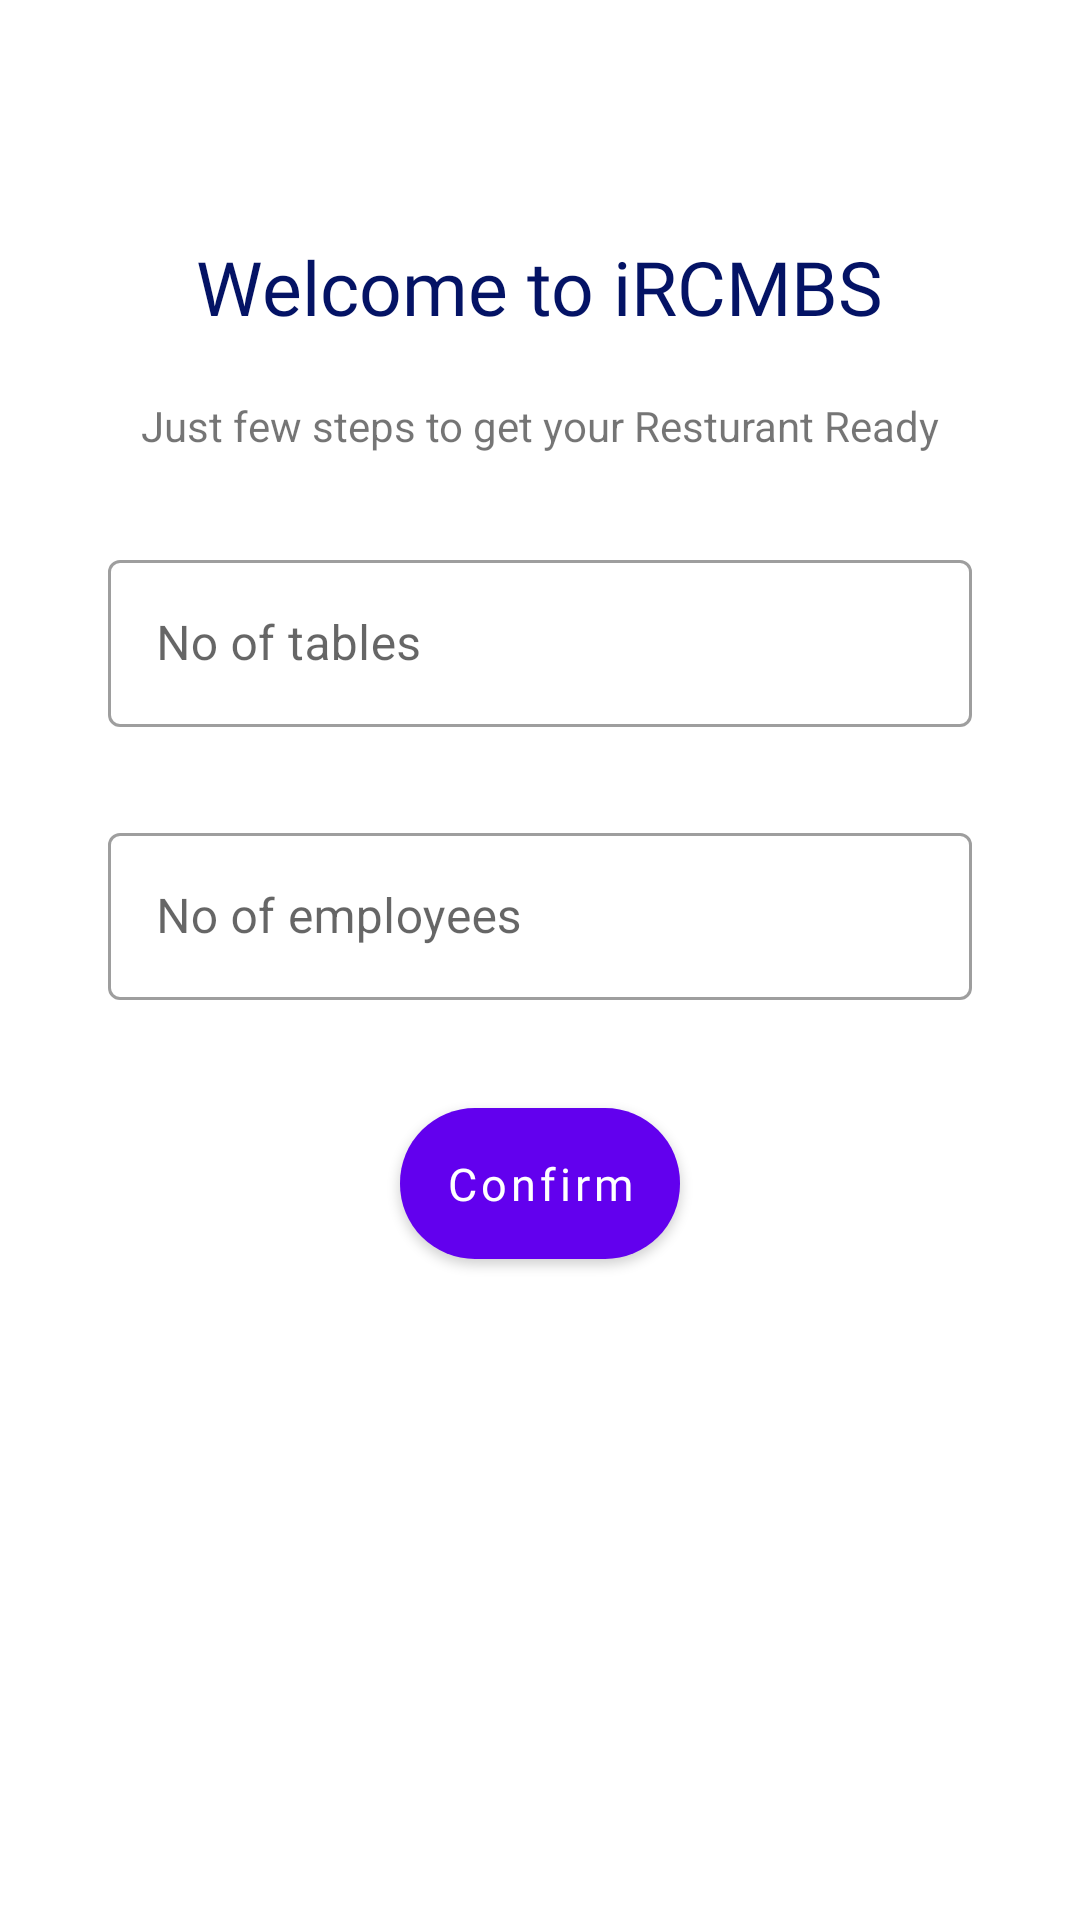

Here is an Android app screen rendered from its layout file. Give the layout XML and the strings, colors and styles it references.
<!-- AndroidManifest.xml: application theme AppTheme -->
<!-- res/layout/rest_basic_details.xml -->
<?xml version="1.0" encoding="utf-8"?>
<androidx.constraintlayout.widget.ConstraintLayout xmlns:android="http://schemas.android.com/apk/res/android"
    xmlns:app="http://schemas.android.com/apk/res-auto"
    android:layout_width="match_parent"
    android:layout_height="match_parent">

    <com.google.android.material.textview.MaterialTextView
        android:id="@+id/materialTextView5"
        android:layout_width="wrap_content"
        android:layout_height="wrap_content"
        android:layout_marginTop="20dp"
        android:fontFamily="@font/nunito_bold"
        android:text="Welcome to iRCMBS"
        android:textAllCaps="false"
        android:textColor="@color/colorDarkBlue"
        android:textSize="25sp"
        app:layout_constraintBottom_toBottomOf="parent"
        app:layout_constraintEnd_toEndOf="parent"
        app:layout_constraintStart_toStartOf="parent"
        app:layout_constraintTop_toTopOf="parent"
        app:layout_constraintVertical_bias="0.100000024" />

    <com.google.android.material.textview.MaterialTextView
        android:id="@+id/materialTextView7"
        android:layout_width="wrap_content"
        android:layout_height="wrap_content"
        android:layout_marginTop="20dp"
        android:text="Just few steps to get your Resturant Ready"
        app:layout_constraintEnd_toEndOf="@+id/materialTextView5"
        app:layout_constraintStart_toStartOf="@+id/materialTextView5"
        app:layout_constraintTop_toBottomOf="@+id/materialTextView5" />

    <com.google.android.material.textfield.TextInputLayout
        android:id="@+id/textInputLayout3"
        style="@style/Widget.MaterialComponents.TextInputLayout.OutlinedBox"
        android:layout_width="0dp"
        android:layout_height="wrap_content"

        android:layout_marginTop="30dp"
        app:layout_constraintEnd_toStartOf="@+id/guideline14"
        app:layout_constraintStart_toStartOf="@+id/guideline13"
        app:layout_constraintTop_toBottomOf="@+id/materialTextView7"
        app:startIconDrawable="@drawable/ic_person_black_24dp">

        <com.google.android.material.textfield.TextInputEditText
            android:id="@+id/no_tables"
            android:layout_width="match_parent"
            android:layout_height="wrap_content"
            android:hint="No of tables " />
    </com.google.android.material.textfield.TextInputLayout>

    <com.google.android.material.textfield.TextInputLayout
        android:id="@+id/textInputLayout4"
        style="@style/Widget.MaterialComponents.TextInputLayout.OutlinedBox"
        android:layout_width="0dp"
        android:layout_height="wrap_content"
        android:layout_marginTop="30dp"
        app:layout_constraintEnd_toStartOf="@+id/guideline14"
        app:layout_constraintStart_toStartOf="@+id/guideline13"
        app:layout_constraintTop_toBottomOf="@+id/textInputLayout3"
        app:startIconDrawable="@drawable/ic_person_black_24dp">

        <com.google.android.material.textfield.TextInputEditText
            android:id="@+id/no_employees"
            android:layout_width="match_parent"
            android:layout_height="wrap_content"
            android:hint="No of employees " />
    </com.google.android.material.textfield.TextInputLayout>

    <com.google.android.material.button.MaterialButton
        android:id="@+id/materialButton3"
        android:layout_width="wrap_content"
        android:layout_height="wrap_content"
        android:layout_marginTop="30dp"
        android:fontFamily="@font/nunito_bold"
        android:padding="15sp"
        android:text="Confirm"
        android:textAllCaps="false"
        android:textSize="15sp"
        app:cornerRadius="25sp"
        app:layout_constraintEnd_toStartOf="@+id/guideline14"
        app:layout_constraintStart_toStartOf="@+id/guideline13"
        app:layout_constraintTop_toBottomOf="@+id/textInputLayout4" />

    <androidx.constraintlayout.widget.Guideline
        android:id="@+id/guideline13"
        android:layout_width="wrap_content"
        android:layout_height="wrap_content"
        android:orientation="vertical"
        app:layout_constraintGuide_percent="0.1" />

    <androidx.constraintlayout.widget.Guideline
        android:id="@+id/guideline14"
        android:layout_width="wrap_content"
        android:layout_height="wrap_content"
        android:orientation="vertical"
        app:layout_constraintGuide_percent="0.9" />

</androidx.constraintlayout.widget.ConstraintLayout>
<!-- resources referenced by this layout -->
<resources>
  <color name="colorDarkBlue">#041365</color>
  <style name="AppTheme" parent="Theme.MaterialComponents.Light.NoActionBar">
          
          <item name="colorPrimary">@color/colorPrimary</item>
          <item name="colorPrimaryDark">@color/colorPrimaryDark</item>
          <item name="colorAccent">@color/colorAccent</item>
      </style>
  <color name="colorPrimary">#6200EE</color>
  <color name="colorPrimaryDark">#B388FF</color>
  <color name="colorAccent">#03DAC5</color>
</resources>
